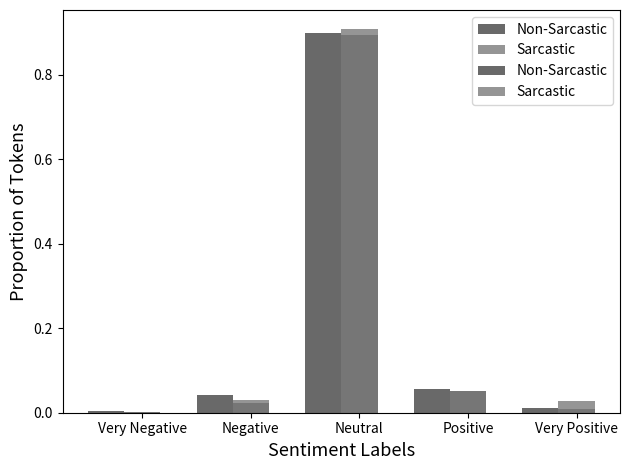

Write Python code to recreate this figure.
import matplotlib.pyplot as plt
import numpy as np

def compute_differences(sample1: np.ndarray, sample2: np.ndarray) -> np.ndarray:
    output = sample1 - sample2
    return np.absolute(output)


def visualise_sentiment_differences(dataset1: np.ndarray, dataset2: np.ndarray):
    """
    Visualise the difference in sentiment between sarcastic and non-sarcastic instances in each class
    Larger bars show that the proportion of tokens labelled with that particular sentiment class differs more
    between sarcastic and non-sarcastic instances
    :param dataset1:
    :param dataset2:
    :return:
    """
    labels = ['Very Negative', 'Negative', 'Neutral', 'Positive', 'Very Positive']

    index = 0.6 * np.arange(len(labels))
    bar_width = 0.2

    plt.bar(index, dataset1, bar_width,
            alpha=1,
            color='dimgrey',
            label='Sarcasm Amazon Review Corpus')

    plt.bar(index + bar_width, dataset2, bar_width,
            alpha=0.7,
            color='dimgrey',
            label='News Headlines for Sarcasm Detection')

    plt.ylabel('Absolute differences between sarcastic\n and non-sarcastic instances', fontsize=13)
    plt.xlabel('Sentiment Labels', fontsize=13)
    plt.xticks(index + bar_width, labels)
    plt.legend()

    plt.tight_layout()
    plt.show()
    # plt.savefig('Images/absolute_differences.png')


def visualise_sentiment(positive: np.ndarray, negative: np.ndarray):
    labels = ['Very Negative', 'Negative', 'Neutral', 'Positive', 'Very Positive']

    index = 0.6 * np.arange(len(labels))
    bar_width = 0.2

    plt.bar(index, positive, bar_width,
            alpha=1,
            color='dimgrey',
            label='Non-Sarcastic')

    plt.bar(index + bar_width, negative, bar_width,
            alpha=0.7,
            color='dimgrey',
            label='Sarcastic')

    plt.ylabel('Proportion of Tokens', fontsize=13)
    plt.xlabel('Sentiment Labels', fontsize=13)
    plt.xticks(index + bar_width, labels)
    plt.legend()

    plt.tight_layout()
    plt.show()
    # plt.savefig('Images/NHSD_sentimentlabels.png')


if __name__ == "__main__":
    sarc_pos = np.array(
        [0.005091248953004676, 0.041350809727765, 0.8994157796925195, 0.04229651150485239, 0.011845650121857931,
         1.607662140849572])
    sarc_neg = np.array(
        [0.0023434613237710553, 0.023207982123672997, 0.8944306116972885, 0.052378647503276816,
         0.027639297351990763, 1.9866354409562172])
    nhsd_pos = np.array(
        [0.0018528285173080475, 0.03934499539017465, 0.8955364365141866, 0.05614412600544106,
         0.007121613572856909, 1.595080925138135])
    nhsd_neg = np.array(
        [0.0016924451656707147, 0.030212075099074087, 0.907942537511219, 0.051825273876584095,
         0.008327668347401977, 1.6702002002002005])

    sarc_pos = sarc_pos[: -1]
    sarc_neg = sarc_neg[: -1]
    nhsd_pos = nhsd_pos[: -1]
    nhsd_neg = nhsd_neg[: -1]

    sarc_output = compute_differences(sarc_pos, sarc_neg)
    nhsd_output = compute_differences(nhsd_pos, nhsd_neg)

    # visualise_sentiment_differences(sarc_output, nhsd_output)

    visualise_sentiment(nhsd_pos, nhsd_neg)
    visualise_sentiment(sarc_pos, sarc_neg)